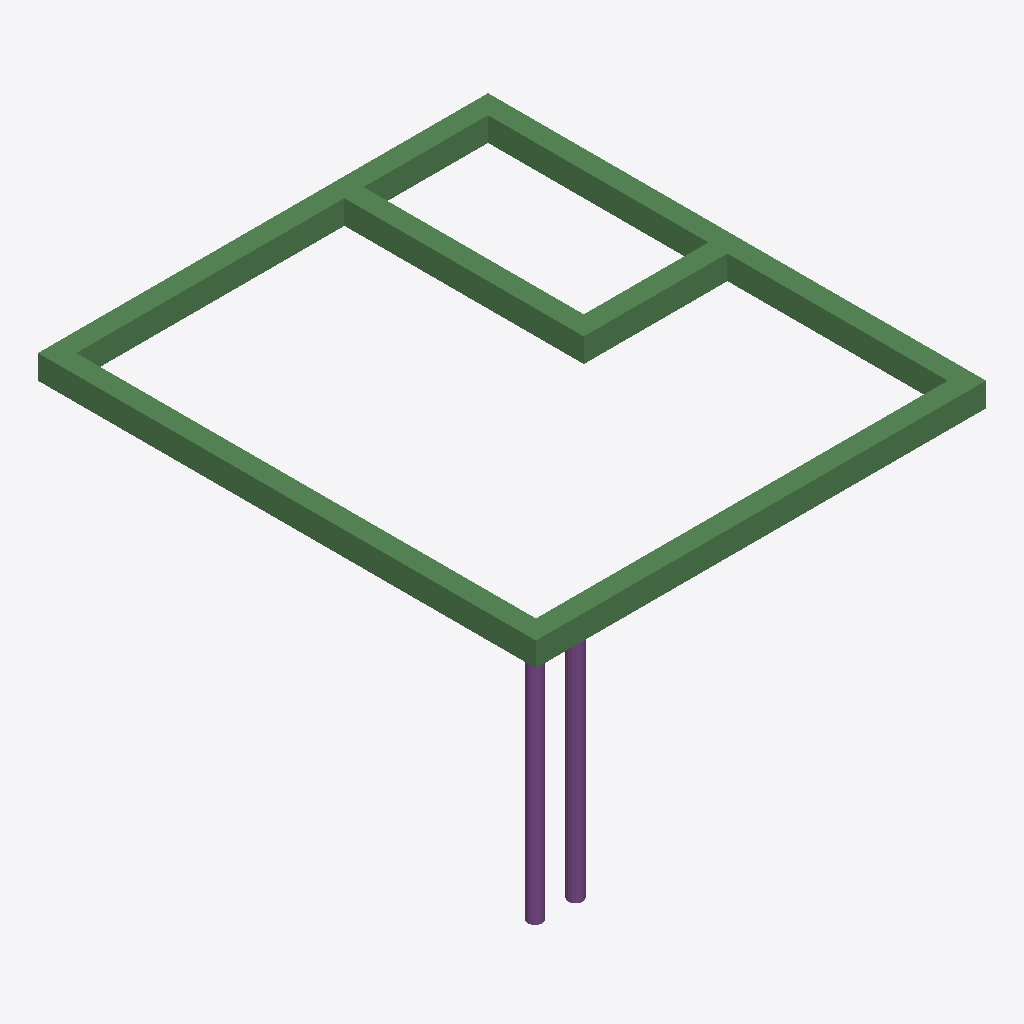
Isometric view of an IFC building model (IFC-SPF (STEP), schema IFC4, length unit millimetre), seen from the south-west, elements coloured by IFC class: 6 beams (green), 2 piles (purple).
Extent 9.4 m × 10.4 m × 5.2 m (x, y, z). Storeys (1): My Storey at 0.00 m. Elements (8): 6 IfcBeam, 2 IfcPile.

HEADER;
FILE_DESCRIPTION(('ViewDefinition[DesignTransferView]'),'2;1');
FILE_NAME('palenplan 4x0.ifc','2024-09-04T13:07:40+02:00',(''),(''),'IfcOpenShell 0.8.0','Bonsai 0.8.0','');
FILE_SCHEMA(('IFC4'));
ENDSEC;
DATA;
#1=IFCPROJECT('2uUCm$dwLFoheD1rqFHtau',$,'My Project',$,$,$,$,(#14,#26),#9);
#30=IFCSITE('0SAsXuypXCiBSQf4j_BYPG',$,'My Site',$,$,#53,$,$,$,$,$,$,$,$);
#36=IFCBUILDING('0JJWnmyrv6aPhF51bE9pgq',$,'My Building',$,$,#59,$,$,$,$,$,$);
#42=IFCBUILDINGSTOREY('24$FnyWVH6_e41we9j57ej',$,'My Storey',$,$,#65,$,$,$,$);
#909=IFCBEAM('2YpMwLJD1CWONtefeurVUv',$,'FB 400x500.001',$,$,#1416,#921,$,$);
#1375=IFCBEAM('2bPwTYGj9DOO$eUvcrmaRB',$,'FB 400x500',$,$,#6738,#1386,$,$);
#1276=IFCBEAM('1vyOAiVfn068YdkV9frdXn',$,'FB 400x500',$,$,#6733,#1287,$,$);
#1192=IFCBEAM('09RZRJRsnDEvcXnr0P69yA',$,'FB 400x500',$,$,#1248,#1203,$,$);
#1303=IFCBEAM('0EnEoF9a95dgh77H98icTg',$,'FB 400x500',$,$,#6743,#1314,$,$);
#1249=IFCBEAM('3t0venpGLA7uNtggqW3pQL',$,'FB 400x500',$,$,#6728,#1260,$,$);
#683=IFCPILE('1j7yQz5dnAd8_rERUSNBql',$,'Plane',$,$,#1551,#713,$,.BORED.,$);
#864=IFCPILE('3_Q1JJJ4r0FROdialUB3Rt',$,'Plane',$,$,#4973,#873,$,.BORED.,$);
ENDSEC;